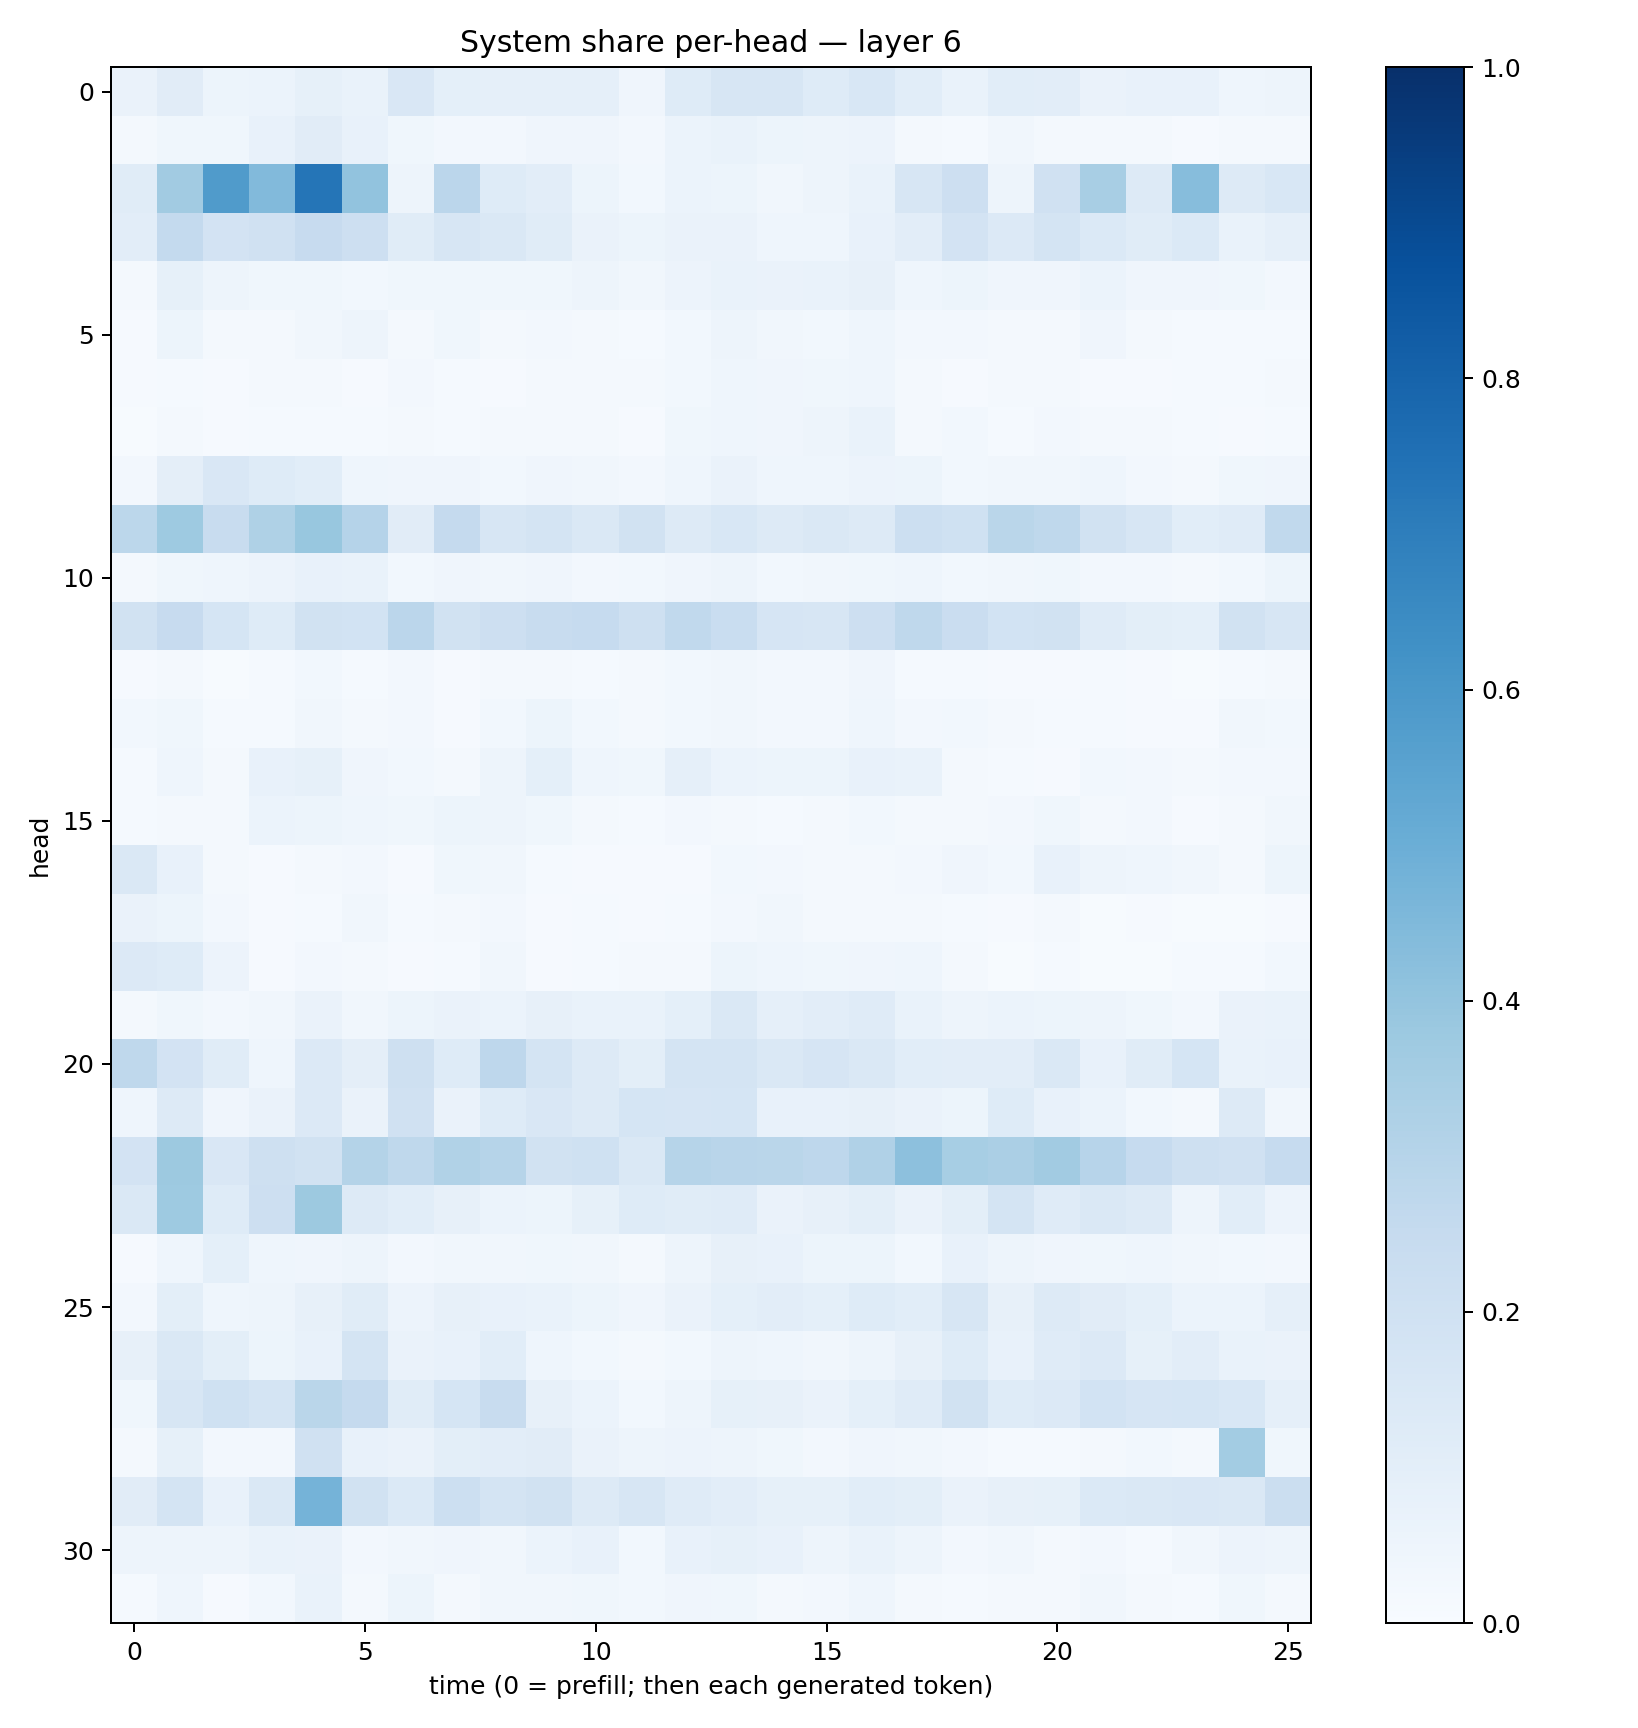

Data behind this chart, as committed beside it:
0.06385842, 0.10968591, 0.051949564, 0.0595296, 0.08386487, 0.06997266, 0.15204191, 0.09271847, 0.08721984, 0.08698964, 0.088677205, 0.0410641, 0.12384745, 0.15841118, 0.15717314, 0.12358954, 0.15528122, 0.10582507, 0.06669049, 0.10712297, 0.10301358, 0.06509771, 0.07161021, 0.0716138
0.02291, 0.03879, 0.03653, 0.07091, 0.1109, 0.07787, 0.0364, 0.02583, 0.02706, 0.04103, 0.04049, 0.02422, 0.06249, 0.06715, 0.05206, 0.04716, 0.05539, 0.01842, 0.01396, 0.032, 0.01951, 0.02038, 0.02048, 0.008791
0.114, 0.3614, 0.5809, 0.444, 0.7308, 0.4039, 0.04979, 0.2841, 0.1237, 0.1043, 0.05281, 0.0279, 0.05984, 0.05458, 0.03278, 0.0471, 0.06727, 0.1573, 0.2124, 0.04949, 0.1983, 0.341, 0.1279, 0.4303
0.1041, 0.2548, 0.1822, 0.1974, 0.2454, 0.2123, 0.1147, 0.162, 0.147, 0.1155, 0.06263, 0.05345, 0.06343, 0.06637, 0.04426, 0.04677, 0.07161, 0.1054, 0.1823, 0.1354, 0.1742, 0.1389, 0.1136, 0.1392
0.01987, 0.08583, 0.04981, 0.03616, 0.03579, 0.02736, 0.03794, 0.03541, 0.03825, 0.03566, 0.04693, 0.03441, 0.05666, 0.06938, 0.0648, 0.06939, 0.07857, 0.04486, 0.05413, 0.03964, 0.03958, 0.05929, 0.04247, 0.04162
0.01141, 0.05112, 0.01895, 0.02293, 0.03446, 0.04756, 0.01973, 0.03544, 0.0181, 0.0243, 0.01658, 0.01553, 0.0311, 0.05059, 0.03499, 0.0305, 0.04362, 0.02449, 0.02686, 0.02266, 0.0179, 0.04107, 0.01871, 0.01548
0.009691, 0.01428, 0.01032, 0.01571, 0.0177, 0.009626, 0.02684, 0.01392, 0.008269, 0.01782, 0.01857, 0.02125, 0.02865, 0.04389, 0.04049, 0.03735, 0.0449, 0.01806, 0.01138, 0.01755, 0.02016, 0.008945, 0.009159, 0.013
0.005842, 0.01624, 0.008234, 0.012, 0.01359, 0.01283, 0.0222, 0.01361, 0.01959, 0.01767, 0.01793, 0.01117, 0.03643, 0.04297, 0.03945, 0.04715, 0.06825, 0.0223, 0.02912, 0.01523, 0.02364, 0.02205, 0.02333, 0.01461
0.02635, 0.09696, 0.1501, 0.1237, 0.1068, 0.04621, 0.04195, 0.03907, 0.02821, 0.04242, 0.03365, 0.02611, 0.04599, 0.06292, 0.04471, 0.0461, 0.05693, 0.05177, 0.02982, 0.03149, 0.03398, 0.04502, 0.02693, 0.01616
0.2794, 0.3748, 0.2413, 0.3238, 0.3882, 0.3036, 0.1121, 0.2523, 0.1586, 0.1784, 0.1467, 0.1937, 0.1295, 0.1526, 0.1302, 0.1409, 0.127, 0.2176, 0.1995, 0.2879, 0.2696, 0.19, 0.1628, 0.1056
0.02241, 0.03811, 0.04532, 0.05695, 0.07337, 0.06829, 0.03069, 0.04276, 0.03355, 0.04076, 0.02455, 0.02737, 0.04165, 0.04702, 0.02863, 0.03316, 0.03591, 0.04345, 0.03115, 0.03347, 0.03589, 0.02443, 0.02575, 0.02252
0.1896, 0.2447, 0.168, 0.1211, 0.1933, 0.1852, 0.2847, 0.1885, 0.2122, 0.2346, 0.2475, 0.2078, 0.263, 0.2312, 0.1655, 0.1599, 0.2115, 0.27, 0.2285, 0.1864, 0.1932, 0.1176, 0.09927, 0.09183
0.008665, 0.02096, 0.00766, 0.01409, 0.02786, 0.0141, 0.02401, 0.01162, 0.01869, 0.02121, 0.01444, 0.01725, 0.02802, 0.0348, 0.02459, 0.02637, 0.04178, 0.01547, 0.0128, 0.008809, 0.007815, 0.01519, 0.01032, 0.006652
0.02926, 0.03559, 0.01238, 0.01482, 0.03421, 0.0216, 0.0272, 0.01153, 0.02943, 0.05249, 0.02881, 0.01987, 0.03101, 0.0315, 0.0243, 0.02511, 0.04531, 0.0267, 0.02878, 0.01856, 0.01407, 0.01265, 0.009923, 0.007816
0.01426, 0.04506, 0.02182, 0.07784, 0.0858, 0.04052, 0.02824, 0.02178, 0.04939, 0.09027, 0.04497, 0.03799, 0.08653, 0.06123, 0.05437, 0.05188, 0.07567, 0.06928, 0.02334, 0.01409, 0.009985, 0.0307, 0.02482, 0.01737
0.01321, 0.01911, 0.02079, 0.05884, 0.05324, 0.04596, 0.03587, 0.05355, 0.04763, 0.03877, 0.01848, 0.01225, 0.02376, 0.0202, 0.01421, 0.01588, 0.03101, 0.01658, 0.02011, 0.02688, 0.03861, 0.02029, 0.0252, 0.01115
0.1458, 0.07184, 0.01803, 0.01038, 0.0195, 0.02553, 0.008262, 0.03516, 0.03249, 0.01382, 0.0115, 0.0117, 0.01168, 0.02892, 0.02691, 0.01948, 0.02116, 0.02698, 0.0422, 0.02884, 0.07304, 0.05008, 0.04511, 0.03434
0.06465, 0.05207, 0.02711, 0.00886, 0.01553, 0.03342, 0.01369, 0.02174, 0.02676, 0.009592, 0.01482, 0.009023, 0.01202, 0.0248, 0.0325, 0.02216, 0.02175, 0.01678, 0.01177, 0.008589, 0.02038, 0.005007, 0.009766, 0.007337
0.136, 0.1223, 0.05669, 0.01092, 0.02571, 0.02019, 0.01054, 0.01534, 0.03151, 0.01075, 0.01544, 0.01628, 0.01702, 0.05416, 0.04551, 0.03768, 0.04279, 0.04318, 0.0183, 0.007457, 0.01239, 0.006947, 0.005806, 0.01355
0.01755, 0.0385, 0.02359, 0.0332, 0.06589, 0.03471, 0.05376, 0.06252, 0.06001, 0.08006, 0.06729, 0.06807, 0.09367, 0.1409, 0.08914, 0.1042, 0.1185, 0.06646, 0.04998, 0.06113, 0.05336, 0.0469, 0.03692, 0.02482
0.2728, 0.1814, 0.1165, 0.04681, 0.1335, 0.09523, 0.204, 0.1224, 0.2742, 0.1746, 0.1291, 0.09899, 0.1754, 0.1785, 0.143, 0.1663, 0.1408, 0.1077, 0.1053, 0.1031, 0.1426, 0.07428, 0.114, 0.1701
0.04633, 0.1256, 0.0422, 0.06586, 0.1332, 0.0652, 0.1973, 0.0663, 0.1213, 0.1516, 0.1322, 0.1682, 0.1647, 0.1719, 0.07638, 0.07343, 0.07926, 0.066, 0.05331, 0.1247, 0.07382, 0.06138, 0.03114, 0.01984
0.1798, 0.3773, 0.151, 0.2081, 0.1882, 0.3074, 0.2733, 0.3135, 0.2978, 0.1902, 0.2028, 0.1461, 0.2979, 0.2926, 0.2855, 0.2761, 0.3196, 0.4165, 0.3452, 0.3343, 0.3622, 0.2953, 0.2499, 0.2102
0.1468, 0.3726, 0.1246, 0.2142, 0.3786, 0.1266, 0.1087, 0.07898, 0.05971, 0.05422, 0.08465, 0.123, 0.1134, 0.1201, 0.0662, 0.08179, 0.1002, 0.06287, 0.09908, 0.1782, 0.118, 0.1468, 0.1261, 0.04963
0.01082, 0.04555, 0.09211, 0.04374, 0.04276, 0.04749, 0.02437, 0.03393, 0.03435, 0.03751, 0.03426, 0.02054, 0.04938, 0.0796, 0.07222, 0.05253, 0.05402, 0.02771, 0.07355, 0.04882, 0.04034, 0.03582, 0.04631, 0.0322
0.0262, 0.09888, 0.04347, 0.04733, 0.07898, 0.1136, 0.05604, 0.08135, 0.07646, 0.06921, 0.05334, 0.04077, 0.06429, 0.09105, 0.1041, 0.09305, 0.1248, 0.1079, 0.1579, 0.08093, 0.1313, 0.1109, 0.09241, 0.06137
0.07835, 0.1428, 0.1009, 0.05313, 0.0715, 0.172, 0.06559, 0.07201, 0.1074, 0.04545, 0.0283, 0.02086, 0.02994, 0.04964, 0.0463, 0.03484, 0.04991, 0.08132, 0.1237, 0.07192, 0.1203, 0.1356, 0.08411, 0.1043
0.03605, 0.1627, 0.1992, 0.176, 0.288, 0.2503, 0.1144, 0.1705, 0.2411, 0.08025, 0.05904, 0.02952, 0.04931, 0.08478, 0.08082, 0.06584, 0.09349, 0.1193, 0.1945, 0.122, 0.136, 0.1849, 0.1663, 0.1707
0.02054, 0.08488, 0.0241, 0.0246, 0.1984, 0.07534, 0.06597, 0.1005, 0.1027, 0.1114, 0.06452, 0.04828, 0.05723, 0.04804, 0.03636, 0.02605, 0.04015, 0.03133, 0.02441, 0.01556, 0.01488, 0.01977, 0.02993, 0.01653
0.11, 0.1747, 0.07454, 0.1408, 0.4754, 0.194, 0.1384, 0.2184, 0.1744, 0.1881, 0.1272, 0.1625, 0.1191, 0.1049, 0.08546, 0.08245, 0.1057, 0.09975, 0.06556, 0.08167, 0.0838, 0.1369, 0.1443, 0.1499
0.04764, 0.04785, 0.05056, 0.06707, 0.06505, 0.027, 0.03365, 0.04249, 0.03408, 0.06081, 0.07573, 0.03047, 0.07169, 0.08579, 0.07035, 0.04958, 0.06742, 0.04915, 0.0268, 0.03257, 0.02181, 0.02359, 0.01341, 0.0346
0.01497, 0.04354, 0.01171, 0.02893, 0.06883, 0.02183, 0.0534, 0.01882, 0.03431, 0.03139, 0.03859, 0.02809, 0.04296, 0.03889, 0.02196, 0.02597, 0.04462, 0.01996, 0.01199, 0.01611, 0.01818, 0.03148, 0.01878, 0.01231
